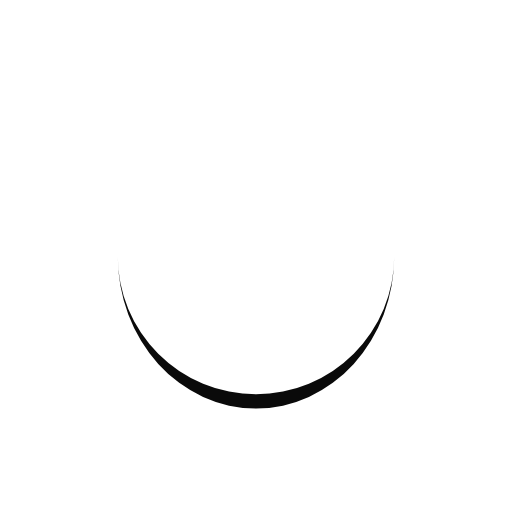
t = 0.00 s
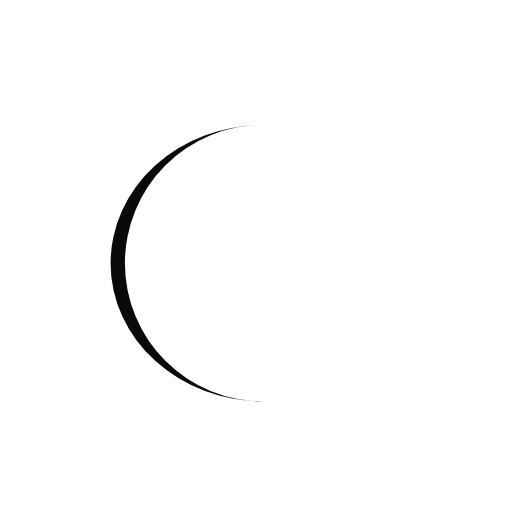
t = 0.23 s
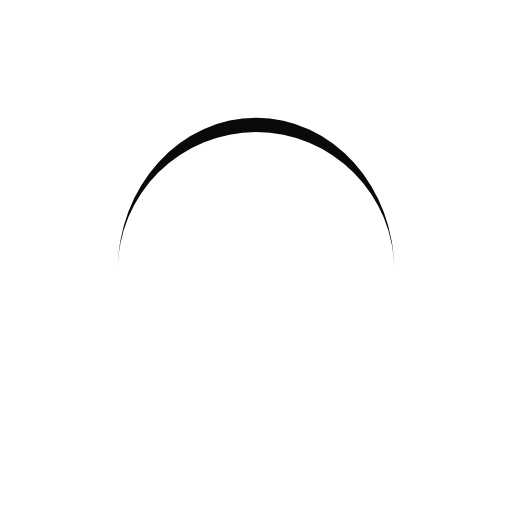
t = 0.46 s
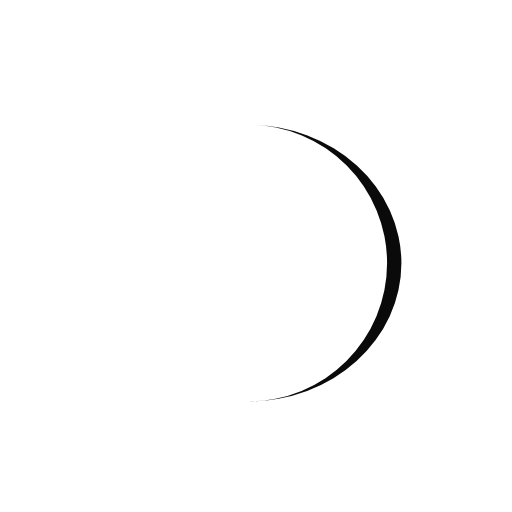
t = 0.68 s

The animated SVG that drew these frames (rendered in a browser with its animation timeline set to each time). Animation: 1 SMIL element (animateTransform=1); one cycle of 0.91 s, repeats indefinitely.

<?xml version="1.0" encoding="utf-8"?>
<svg xmlns="http://www.w3.org/2000/svg" xmlns:xlink="http://www.w3.org/1999/xlink" style="margin: auto; background: none; display: block; shape-rendering: auto;" width="320px" height="320px" viewBox="0 0 100 100" preserveAspectRatio="xMidYMid">
<path d="M23 50A27 27 0 0 0 77 50A27 29.8 0 0 1 23 50" fill="#0a0a0a" stroke="none" transform="rotate(336.7 50 51.4)">
  <animateTransform attributeName="transform" type="rotate" dur="0.9090909090909091s" repeatCount="indefinite" keyTimes="0;1" values="0 50 51.4;360 50 51.4"></animateTransform>
</path>
<!-- [ldio] generated by https://loading.io/ --></svg>
